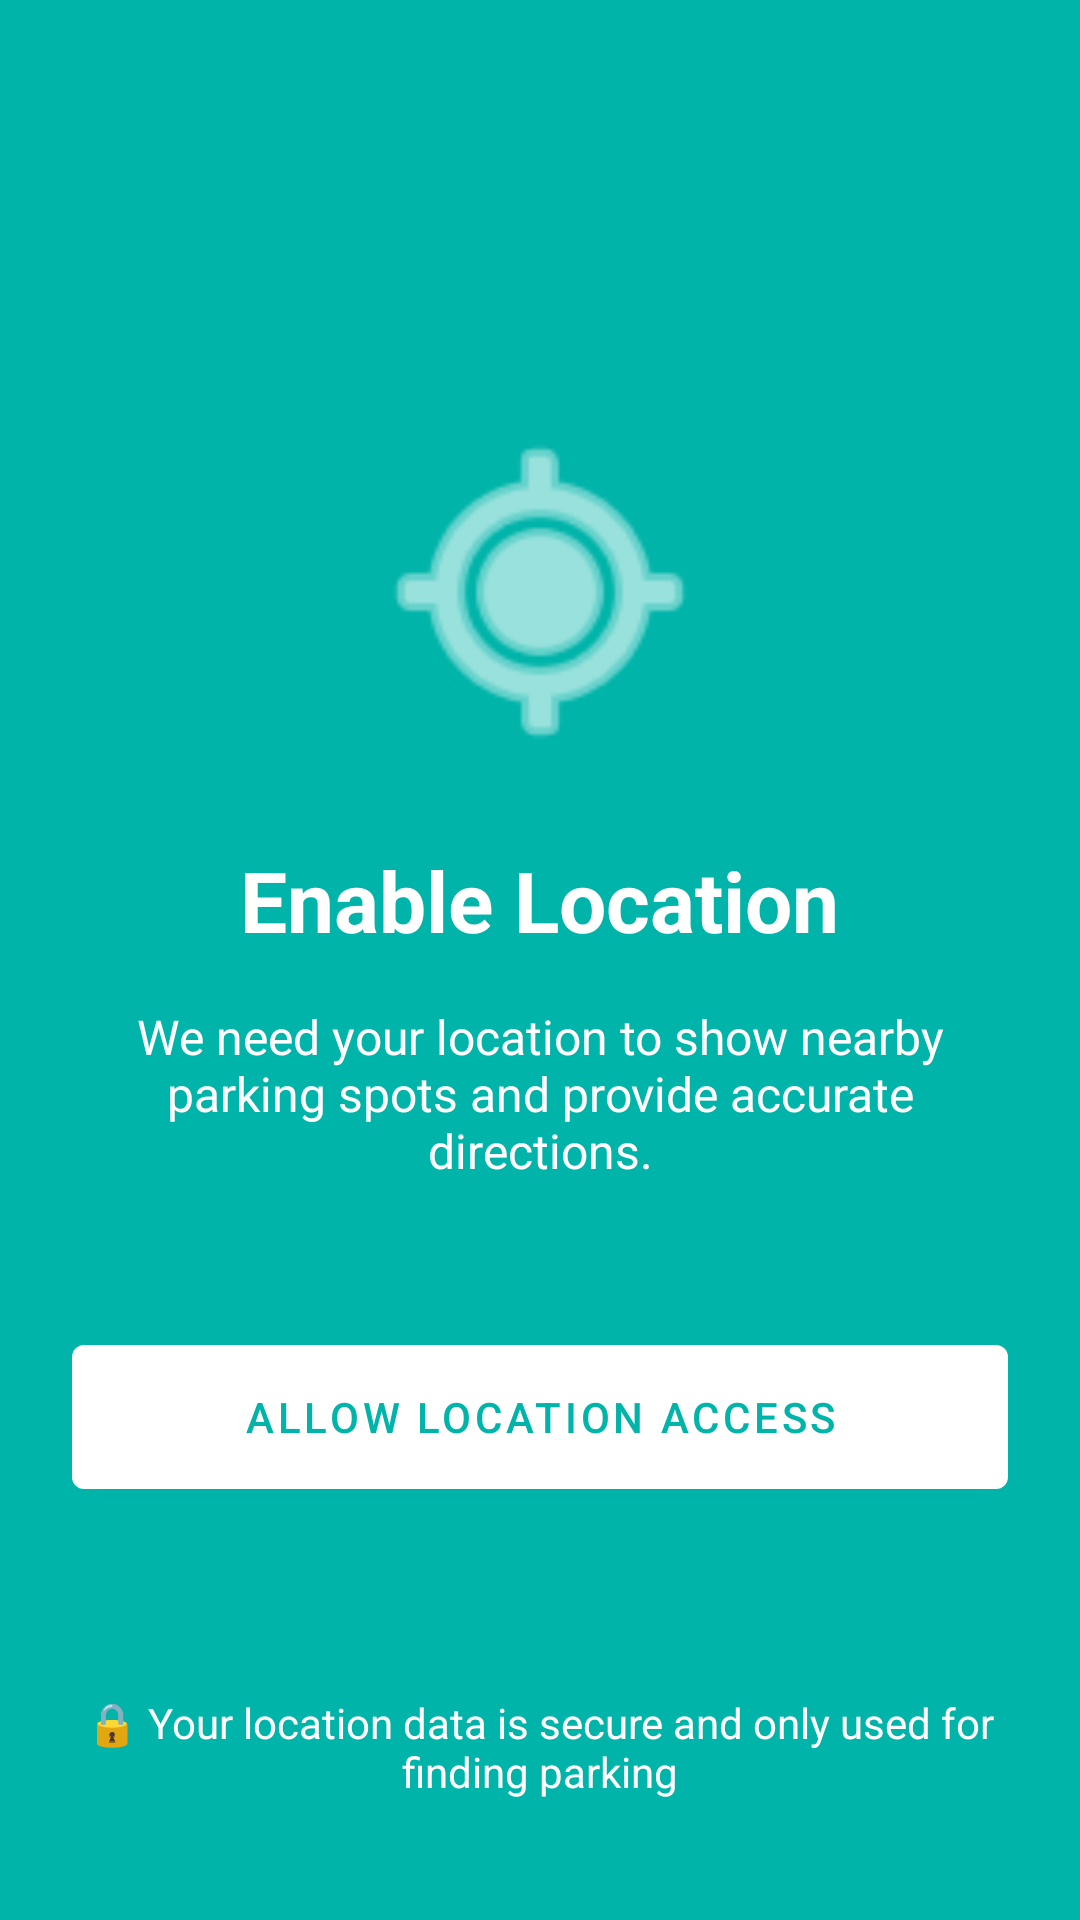

Android layout source for this screen:
<!-- AndroidManifest.xml: application theme Theme.ParkFinder -->
<!-- res/layout/activity_enable_location.xml -->
<?xml version="1.0" encoding="utf-8"?>
<RelativeLayout xmlns:android="http://schemas.android.com/apk/res/android"
    xmlns:app="http://schemas.android.com/apk/res-auto"
    android:layout_width="match_parent"
    android:layout_height="match_parent"
    android:background="@color/teal_main"
    android:padding="24dp">

    <LinearLayout
        android:layout_width="match_parent"
        android:layout_height="wrap_content"
        android:orientation="vertical"
        android:gravity="center"
        android:layout_centerInParent="true">

        <ImageView
            android:layout_width="120dp"
            android:layout_height="120dp"
            android:src="@android:drawable/ic_menu_mylocation"
            app:tint="@android:color/white" />

        <TextView
            android:layout_width="wrap_content"
            android:layout_height="wrap_content"
            android:text="Enable Location"
            android:textSize="28sp"
            android:textStyle="bold"
            android:textColor="@android:color/white"
            android:layout_marginTop="24dp" />

        <TextView
            android:layout_width="match_parent"
            android:layout_height="wrap_content"
            android:text="We need your location to show nearby parking spots and provide accurate directions."
            android:gravity="center"
            android:textColor="@android:color/white"
            android:textSize="16sp"
            android:layout_marginTop="16dp" />

        <com.google.android.material.button.MaterialButton
            android:id="@+id/btnAllowLocation"
            android:layout_width="match_parent"
            android:layout_height="60dp"
            android:text="Allow Location Access"
            android:textColor="@color/teal_main"
            app:backgroundTint="@android:color/white"
            android:layout_marginTop="48dp" />

    </LinearLayout>

    <TextView
        android:layout_width="match_parent"
        android:layout_height="wrap_content"
        android:text="🔒 Your location data is secure and only used for finding parking"
        android:textColor="@android:color/white"
        android:gravity="center"
        android:layout_alignParentBottom="true"
        android:layout_marginBottom="16dp" />

</RelativeLayout>
<!-- resources referenced by this layout -->
<resources>
  <color name="teal_main">#00B4A9</color>
  <style name="Theme.ParkFinder" parent="Theme.MaterialComponents.Light.NoActionBar">
  
          <item name="colorPrimary">@color/teal_main</item>
          <item name="colorPrimaryVariant">@color/teal_main</item>
          <item name="colorOnPrimary">@color/white</item>
  
          <item name="colorSecondary">@color/green_main</item>
          <item name="colorSecondaryVariant">@color/green_main</item>
          <item name="colorOnSecondary">@color/white</item>
  
          <item name="android:statusBarColor">@color/teal_main</item>
          <item name="android:windowBackground">@android:color/white</item>
          <item name="android:colorBackground">@android:color/white</item>
          <item name="colorError">@color/color_error</item>
          <item name="colorOnError">@color/white</item>
  
      </style>
  <color name="white">#FFFFFFFF</color>
  <color name="green_main">#00D48A</color>
  <color name="color_error">#E53E3E</color>
</resources>
